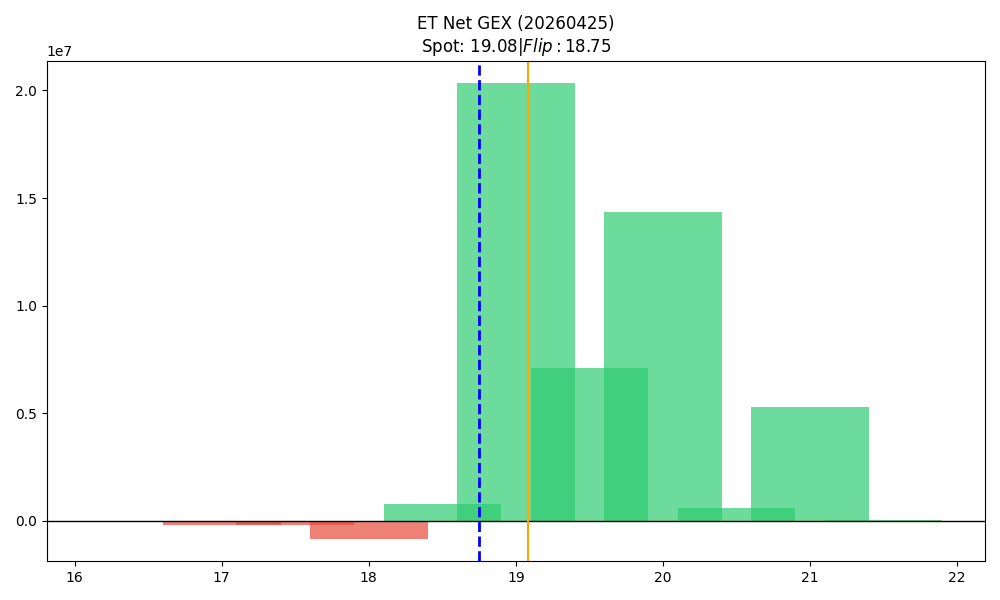

Data behind this chart, as committed beside it:
strike, call_gex, put_gex, call_dex, put_dex, net_greek_delta, net_gex
16.5, 0.0, 27979, 153120, -41568, 0.201, -27979
17.0, 7280, 213334, 651576, -162963, 0.1425, -206053
17.5, 0.0, 172667, 36366, -113637, -0.04905, -172667
18.0, 93534, 914690, 7486985, -851902, 0.53, -821156
18.5, 2064200, 1291329, 6135777, -876262, 0.4825, 772871
19.0, 24942939, 4610479, 33093651, -4027174, 0.4418, 20332460
19.5, 7503761, 385403, 4032752, -587374, 0.2404, 7118358
20.0, 14625463, 266149, 8139951, -844297, 0.1459, 14359314
20.5, 613207, 9422, 359662, -43372, 0.0858, 603785
21.0, 5297208, 14097, 2759437, -80365, 0.048, 5283112
21.5, 32465, 8373, 42102, -58063, -0.04366, 24092
